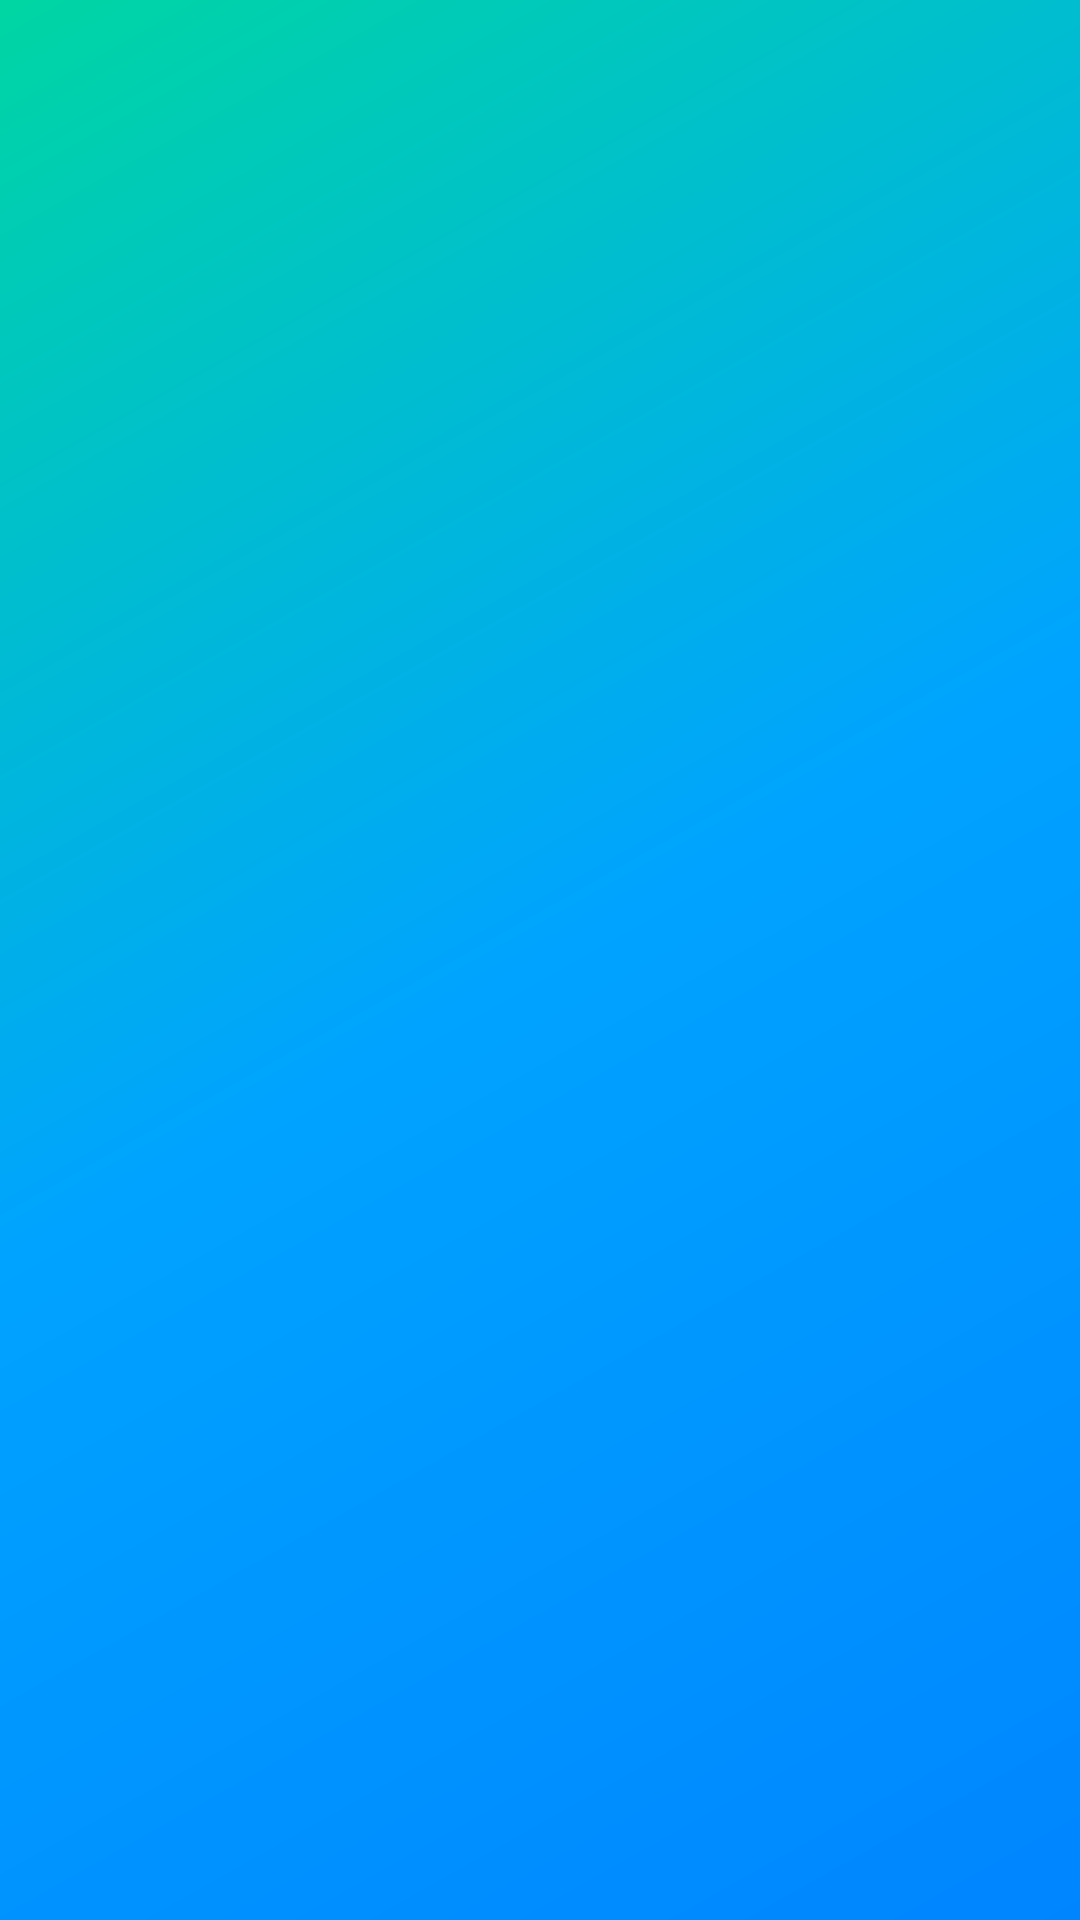

The Android layout XML behind this screen, and the referenced resources:
<!-- AndroidManifest.xml: application theme Theme.Freshfold -->
<!-- res/layout/activity_order_confirmation.xml -->
<?xml version="1.0" encoding="utf-8"?>
<androidx.constraintlayout.widget.ConstraintLayout xmlns:android="http://schemas.android.com/apk/res/android"
    xmlns:app="http://schemas.android.com/apk/res-auto"
    android:id="@+id/rootLayout"
    android:layout_width="match_parent"
    android:layout_height="match_parent"
    android:background="@drawable/bg_confirmation_gradient">

    <androidx.core.widget.NestedScrollView
        android:layout_width="match_parent"
        android:layout_height="match_parent"
        android:fillViewport="true">

        <androidx.constraintlayout.widget.ConstraintLayout
            android:layout_width="match_parent"
            android:layout_height="wrap_content"
            android:padding="24dp">

            
            <ProgressBar
                android:id="@+id/ringProgress"
                style="?android:attr/progressBarStyleHorizontal"
                android:layout_width="100dp"
                android:layout_height="100dp"
                android:layout_marginTop="40dp"
                android:indeterminate="false"
                android:max="100"
                android:progress="0"
                android:progressDrawable="@drawable/circular_ring_drawable"
                app:layout_constraintEnd_toEndOf="parent"
                app:layout_constraintStart_toStartOf="parent"
                app:layout_constraintTop_toTopOf="parent" />

            
            <ImageView
                android:id="@+id/ivCheckmark"
                android:layout_width="50dp"
                android:layout_height="50dp"
                android:src="@drawable/ic_check_circle"
                android:visibility="invisible"
                app:layout_constraintBottom_toBottomOf="@+id/ringProgress"
                app:layout_constraintEnd_toEndOf="@+id/ringProgress"
                app:layout_constraintStart_toStartOf="@+id/ringProgress"
                app:layout_constraintTop_toTopOf="@+id/ringProgress"
                app:tint="#FFFFFF" />

            
            <TextView
                android:id="@+id/tvTitle"
                android:layout_width="wrap_content"
                android:layout_height="wrap_content"
                android:layout_marginTop="20dp"
                android:fontFamily="sans-serif-medium"
                android:text="Order confirmed!"
                android:textColor="#FFFFFF"
                android:textSize="22sp"
                android:alpha="0"
                app:layout_constraintEnd_toEndOf="parent"
                app:layout_constraintStart_toStartOf="parent"
                app:layout_constraintTop_toBottomOf="@+id/ringProgress" />

            <TextView
                android:id="@+id/tvSubtitle"
                android:layout_width="wrap_content"
                android:layout_height="wrap_content"
                android:layout_marginTop="6dp"
                android:alpha="0"
                android:fontFamily="sans-serif"
                android:text="Your booking is all set"
                android:textColor="#99FFFFFF"
                android:textSize="14sp"
                app:layout_constraintEnd_toEndOf="parent"
                app:layout_constraintStart_toStartOf="parent"
                app:layout_constraintTop_toBottomOf="@+id/tvTitle" />

            
            <com.google.android.material.card.MaterialCardView
                android:id="@+id/cardSummary"
                android:layout_width="match_parent"
                android:layout_height="wrap_content"
                android:layout_marginTop="32dp"
                android:alpha="0"
                app:cardBackgroundColor="#FFFFFF"
                app:cardCornerRadius="20dp"
                app:cardElevation="4dp"
                app:strokeWidth="0dp"
                app:layout_constraintTop_toBottomOf="@+id/tvSubtitle">

                <LinearLayout
                    android:layout_width="match_parent"
                    android:layout_height="wrap_content"
                    android:orientation="vertical"
                    android:padding="20dp">

                    <TextView
                        android:layout_width="wrap_content"
                        android:layout_height="wrap_content"
                        android:fontFamily="sans-serif-black"
                        android:text="Order Summary"
                        android:textColor="#2D2D2D"
                        android:textSize="16sp"
                        android:layout_marginBottom="18dp" />

                    
                    <LinearLayout
                        android:layout_width="match_parent"
                        android:layout_height="wrap_content"
                        android:orientation="vertical">

                        
                        <LinearLayout
                            android:layout_width="match_parent"
                            android:layout_height="wrap_content"
                            android:gravity="center_vertical">
                            <ImageView android:layout_width="18dp" android:layout_height="18dp" android:src="@drawable/ic_orders" app:tint="#0085FF" />
                            <TextView android:layout_width="wrap_content" android:layout_height="wrap_content" android:layout_marginStart="12dp" android:text="Services" android:textColor="#666666" android:textSize="14sp" />
                            <TextView android:id="@+id/tvSummaryServices" android:layout_width="0dp" android:layout_height="wrap_content" android:layout_weight="1" android:gravity="end" android:text="Laundry + Ironing" android:textColor="#000000" android:fontFamily="sans-serif-bold" android:textSize="14sp" />
                        </LinearLayout>
                        <View android:layout_width="match_parent" android:layout_height="1dp" android:layout_marginVertical="12dp" android:background="#F0F0F0" />

                        
                        <LinearLayout
                            android:layout_width="match_parent"
                            android:layout_height="wrap_content"
                            android:gravity="center_vertical">
                            <ImageView android:layout_width="18dp" android:layout_height="18dp" android:src="@drawable/ic_calendar" app:tint="#0085FF" />
                            <TextView android:layout_width="wrap_content" android:layout_height="wrap_content" android:layout_marginStart="12dp" android:text="Date" android:textColor="#666666" android:textSize="14sp" />
                            <TextView android:id="@+id/tvSummaryDate" android:layout_width="0dp" android:layout_height="wrap_content" android:layout_weight="1" android:gravity="end" android:text="Sat, 17 May 2026" android:textColor="#000000" android:fontFamily="sans-serif-bold" android:textSize="14sp" />
                        </LinearLayout>
                        <View android:layout_width="match_parent" android:layout_height="1dp" android:layout_marginVertical="12dp" android:background="#F0F0F0" />

                        
                        <LinearLayout
                            android:layout_width="match_parent"
                            android:layout_height="wrap_content"
                            android:gravity="center_vertical">
                            <ImageView android:layout_width="18dp" android:layout_height="18dp" android:src="@drawable/ic_clock" app:tint="#0085FF" />
                            <TextView android:layout_width="wrap_content" android:layout_height="wrap_content" android:layout_marginStart="12dp" android:text="Pickup time" android:textColor="#666666" android:textSize="14sp" />
                            <TextView android:id="@+id/tvSummaryTime" android:layout_width="0dp" android:layout_height="wrap_content" android:layout_weight="1" android:gravity="end" android:text="10:30 AM" android:textColor="#000000" android:fontFamily="sans-serif-bold" android:textSize="14sp" />
                        </LinearLayout>
                        <View android:layout_width="match_parent" android:layout_height="1dp" android:layout_marginVertical="12dp" android:background="#F0F0F0" />

                        
                        <LinearLayout
                            android:layout_width="match_parent"
                            android:layout_height="wrap_content"
                            android:gravity="center_vertical">
                            <ImageView android:layout_width="18dp" android:layout_height="18dp" android:src="@drawable/ic_location_pin" app:tint="#0085FF" />
                            <TextView android:layout_width="wrap_content" android:layout_height="wrap_content" android:layout_marginStart="12dp" android:text="Pickup" android:textColor="#666666" android:textSize="14sp" />
                            <TextView android:id="@+id/tvSummaryLocation" android:layout_width="0dp" android:layout_height="wrap_content" android:layout_weight="1" android:gravity="end" android:text="MG Road, Pune" android:textColor="#000000" android:fontFamily="sans-serif-bold" android:textSize="14sp" />
                        </LinearLayout>

                        <View android:layout_width="match_parent" android:layout_height="1dp" android:layout_marginVertical="16dp" android:background="#E0E0E0" />

                        
                        <LinearLayout
                            android:layout_width="match_parent"
                            android:layout_height="wrap_content"
                            android:orientation="horizontal"
                            android:gravity="center_vertical">
                            <TextView
                                android:layout_width="0dp"
                                android:layout_height="wrap_content"
                                android:layout_weight="1"
                                android:fontFamily="sans-serif-black"
                                android:text="Total Amount"
                                android:textColor="#2D2D2D"
                                android:textSize="16sp" />
                            <TextView
                                android:id="@+id/tvSummaryTotal"
                                android:layout_width="wrap_content"
                                android:layout_height="wrap_content"
                                android:text="₹499"
                                android:textColor="#0085FF"
                                android:fontFamily="sans-serif-black"
                                android:textSize="22sp" />
                        </LinearLayout>

                    </LinearLayout>
                </LinearLayout>
            </com.google.android.material.card.MaterialCardView>

            
            <com.google.android.material.button.MaterialButton
                android:id="@+id/btnDone"
                android:layout_width="match_parent"
                android:layout_height="56dp"
                android:layout_marginTop="32dp"
                android:backgroundTint="#FFFFFF"
                android:text="Done"
                android:textColor="#000000"
                android:fontFamily="sans-serif-black"
                app:cornerRadius="16dp"
                app:strokeColor="#E0E0E0"
                app:strokeWidth="1dp"
                android:alpha="0"
                app:layout_constraintTop_toBottomOf="@+id/cardSummary" />

        </androidx.constraintlayout.widget.ConstraintLayout>
    </androidx.core.widget.NestedScrollView>

</androidx.constraintlayout.widget.ConstraintLayout>
<!-- resources referenced by this layout -->
<resources>
  <!-- drawable bg_confirmation_gradient (drawable) -->
  <?xml version="1.0" encoding="utf-8"?>
  <shape xmlns:android="http://schemas.android.com/apk/res/android"
      android:shape="rectangle">
      <gradient
          android:type="linear"
          android:angle="135"
          android:startColor="#0085FF"
          android:centerColor="#00A3FF"
          android:endColor="#00D6A3" />
  </shape>
  <!-- drawable circular_ring_drawable (drawable) -->
  <?xml version="1.0" encoding="utf-8"?>
  <layer-list xmlns:android="http://schemas.android.com/apk/res/android">
      <item android:id="@android:id/progress">
          <rotate
              android:fromDegrees="270"
              android:toDegrees="270">
              <shape
                  android:shape="ring"
                  android:thickness="6dp"
                  android:useLevel="true">
                  <solid android:color="#FFFFFF" />
              </shape>
          </rotate>
      </item>
  </layer-list>
  <!-- drawable ic_calendar (drawable) -->
  <vector xmlns:android="http://schemas.android.com/apk/res/android"
      android:width="24dp"
      android:height="24dp"
      android:viewportWidth="24"
      android:viewportHeight="24">
      <path
          android:fillColor="#000000"
          android:pathData="M19,4h-1V2h-2v2H8V2H6v2H5C3.89,4 3.01,4.9 3.01,6L3,20c0,1.1 0.89,2 2,2h14c1.1,0 2,-0.9 2,-2V6C21,4.9 20.1,4 19,4zM19,20H5V9h14V20zM7,11h2v2H7V11zM11,11h2v2h-2V11zM15,11h2v2h-2V11z"/>
  </vector>
  <!-- drawable ic_clock (drawable) -->
  <?xml version="1.0" encoding="utf-8"?>
  <vector xmlns:android="http://schemas.android.com/apk/res/android"
      android:width="24dp"
      android:height="24dp"
      android:viewportWidth="24"
      android:viewportHeight="24">
      <path
          android:fillColor="#CCFFFFFF"
          android:pathData="M11.99,2C6.47,2 2,6.48 2,12s4.47,10 9.99,10C17.52,22 22,17.52 22,12S17.52,2 11.99,2zM12,20c-4.42,0 -8,-3.58 -8,-8s3.58,-8 8,-8 8,3.58 8,8-3.58,8 -8,8zM12.5,7H11v6l5.25,3.15 0.75,-1.23-4.5,-2.67V7z"/>
  </vector>
  <!-- drawable ic_location_pin (drawable) -->
  <?xml version="1.0" encoding="utf-8"?>
  <vector xmlns:android="http://schemas.android.com/apk/res/android"
      android:width="20dp"
      android:height="20dp"
      android:viewportWidth="24"
      android:viewportHeight="24">
      <path
          android:fillColor="@color/brand_indigo"
          android:pathData="M12,2C8.13,2 5,5.13 5,9c0,5.25 7,13 7,13s7,-7.75 7,-13c0,-3.87 -3.13,-7 -7,-7zM12,11.5c-1.38,0 -2.5,-1.12 -2.5,-2.5s1.12,-2.5 2.5,-2.5 2.5,1.12 2.5,2.5 -1.12,2.5 -2.5,2.5z" />
  </vector>
  <!-- drawable ic_orders (drawable) -->
  <vector xmlns:android="http://schemas.android.com/apk/res/android"
      android:width="24dp"
      android:height="24dp"
      android:viewportWidth="24"
      android:viewportHeight="24">
      <path
          android:fillColor="@android:color/black"
          android:pathData="M19,3H14.82C14.4,1.84 13.3,1 12,1C10.7,1 9.6,1.84 9.18,3H5C3.9,3 3,3.9 3,5V19C3,20.1 3.9,21 5,21H19C20.1,21 21,20.1 21,19V5C21,3.9 20.1,3 19,3ZM12,3C12.55,3 13,3.45 13,4C13,4.55 12.55,5 12,5C11.45,5 11,4.55 11,4C11,3.45 11.45,3 12,3ZM14,17H7V15H14V17ZM17,13H7V11H17V13ZM17,9H7V7H17V9Z" />
  </vector>
  <style name="Theme.Freshfold" parent="Base.Theme.Freshfold" />
  <color name="brand_indigo">#00A3FF</color>
  <color name="brand_indigo_dark">#0077CC</color>
  <color name="brand_mint">#00D6A3</color>
  <color name="bg_surface">#FFFFFF</color>
  <color name="bg_app">#F0F9FF</color>
</resources>
